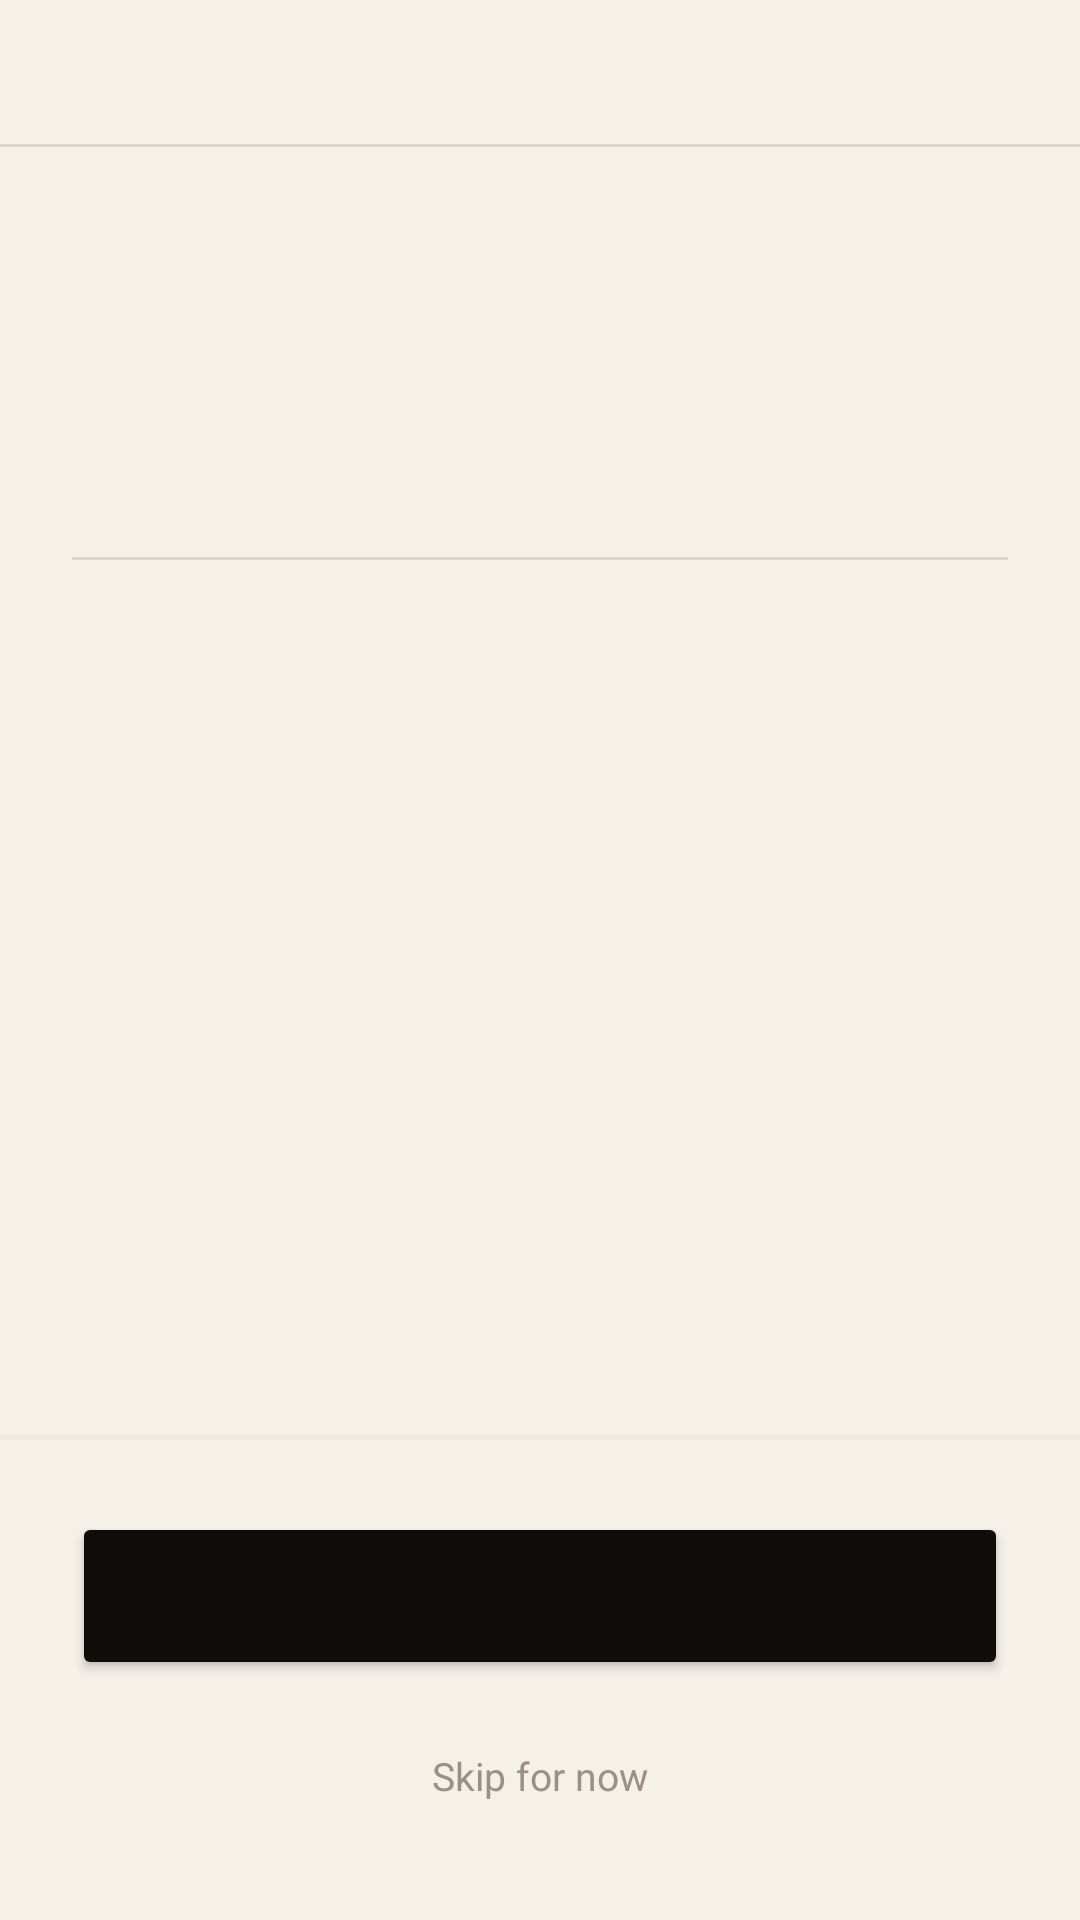

Write the Android layout XML for this screen, with the resource values it uses.
<!-- AndroidManifest.xml: application theme Theme.DopamineQuest -->
<!-- res/layout/activity_onboarding.xml -->
<?xml version="1.0" encoding="utf-8"?>
<LinearLayout xmlns:android="http://schemas.android.com/apk/res/android"
    android:layout_width="match_parent"
    android:layout_height="match_parent"
    android:background="@color/paper"
    android:orientation="vertical">

    <View
        android:layout_width="match_parent"
        android:layout_height="1dp"
        android:background="@color/rule"
        android:layout_marginTop="48dp"/>

    <LinearLayout
        android:layout_width="match_parent"
        android:layout_height="0dp"
        android:layout_weight="1"
        android:orientation="vertical"
        android:padding="24dp">

        <TextView
            android:id="@+id/tv_step"
            android:layout_width="wrap_content"
            android:layout_height="wrap_content"
            android:textColor="@color/ink3"
            android:textSize="10sp"
            android:letterSpacing="0.12"
            android:textAllCaps="true"
            android:layout_marginBottom="32dp"/>

        <TextView
            android:id="@+id/tv_title"
            android:layout_width="wrap_content"
            android:layout_height="wrap_content"
            android:textColor="@color/ink"
            android:textSize="32sp"
            android:textStyle="bold"
            android:letterSpacing="-0.02"
            android:lineSpacingMultiplier="1.05"
            android:layout_marginBottom="24dp"/>

        <View
            android:layout_width="match_parent"
            android:layout_height="1dp"
            android:background="@color/rule"
            android:layout_marginBottom="24dp"/>

        <TextView
            android:id="@+id/tv_body"
            android:layout_width="match_parent"
            android:layout_height="wrap_content"
            android:textColor="@color/ink2"
            android:textSize="15sp"
            android:lineSpacingMultiplier="1.6"
            android:layout_marginBottom="24dp"/>

        
        <LinearLayout
            android:id="@+id/layout_api_key"
            android:layout_width="match_parent"
            android:layout_height="wrap_content"
            android:orientation="vertical"
            android:visibility="gone">

            <EditText
                android:id="@+id/et_api_key"
                android:layout_width="match_parent"
                android:layout_height="56dp"
                android:hint="Paste Groq API key here (console.groq.com)"
                android:textColor="@color/ink"
                android:textColorHint="@color/ink3"
                android:background="@null"
                android:textSize="13sp"
                android:inputType="textPassword"
                android:paddingTop="8dp"
                android:paddingBottom="8dp"/>

            <View
                android:layout_width="match_parent"
                android:layout_height="1dp"
                android:background="@color/rule"/>

            <TextView
                android:layout_width="wrap_content"
                android:layout_height="wrap_content"
                android:text="aistudio.google.com → Get API key → free tier"
                android:textColor="@color/ink3"
                android:textSize="11sp"
                android:layout_marginTop="8dp"/>

        </LinearLayout>

    </LinearLayout>

    <ProgressBar
        android:id="@+id/progress_bar"
        style="?android:attr/progressBarStyleHorizontal"
        android:layout_width="match_parent"
        android:layout_height="2dp"
        android:progressTint="@color/accent"
        android:progressBackgroundTint="@color/rule"
        android:max="5"/>

    <LinearLayout
        android:layout_width="match_parent"
        android:layout_height="wrap_content"
        android:orientation="vertical"
        android:padding="24dp"
        android:paddingBottom="32dp">

        <Button
            android:id="@+id/btn_primary"
            android:layout_width="match_parent"
            android:layout_height="56dp"
            android:backgroundTint="@color/ink"
            android:textColor="@color/paper"
            android:textSize="14sp"
            android:letterSpacing="0.05"
            android:textAllCaps="false"/>

        <Button
            android:id="@+id/btn_skip"
            android:layout_width="match_parent"
            android:layout_height="wrap_content"
            android:background="@null"
            android:textColor="@color/ink3"
            android:textSize="13sp"
            android:textAllCaps="false"
            android:layout_marginTop="8dp"
            android:text="Skip for now"/>

    </LinearLayout>

</LinearLayout>
<!-- resources referenced by this layout -->
<resources>
  <color name="accent">#C8601A</color>
  <color name="ink">#0F0D0A</color>
  <color name="ink2">#4A4540</color>
  <color name="ink3">#9A9088</color>
  <color name="paper">#F5F0E8</color>
  <color name="rule">#DDD8CC</color>
  <style name="Theme.DopamineQuest" parent="Theme.MaterialComponents.Light.NoActionBar">
          <item name="colorPrimary">@color/accent</item>
          <item name="colorPrimaryVariant">@color/ink</item>
          <item name="colorOnPrimary">@color/white</item>
          <item name="colorSurface">@color/paper</item>
          <item name="android:colorBackground">@color/paper</item>
          <item name="android:windowBackground">@color/paper</item>
          <item name="android:textColor">@color/ink</item>
          <item name="android:fontFamily">sans-serif</item>
          <item name="android:statusBarColor">@color/paper</item>
          <item name="android:windowLightStatusBar">true</item>
          <item name="android:navigationBarColor">@color/paper</item>
      </style>
  <color name="white">#FFFFFF</color>
</resources>
